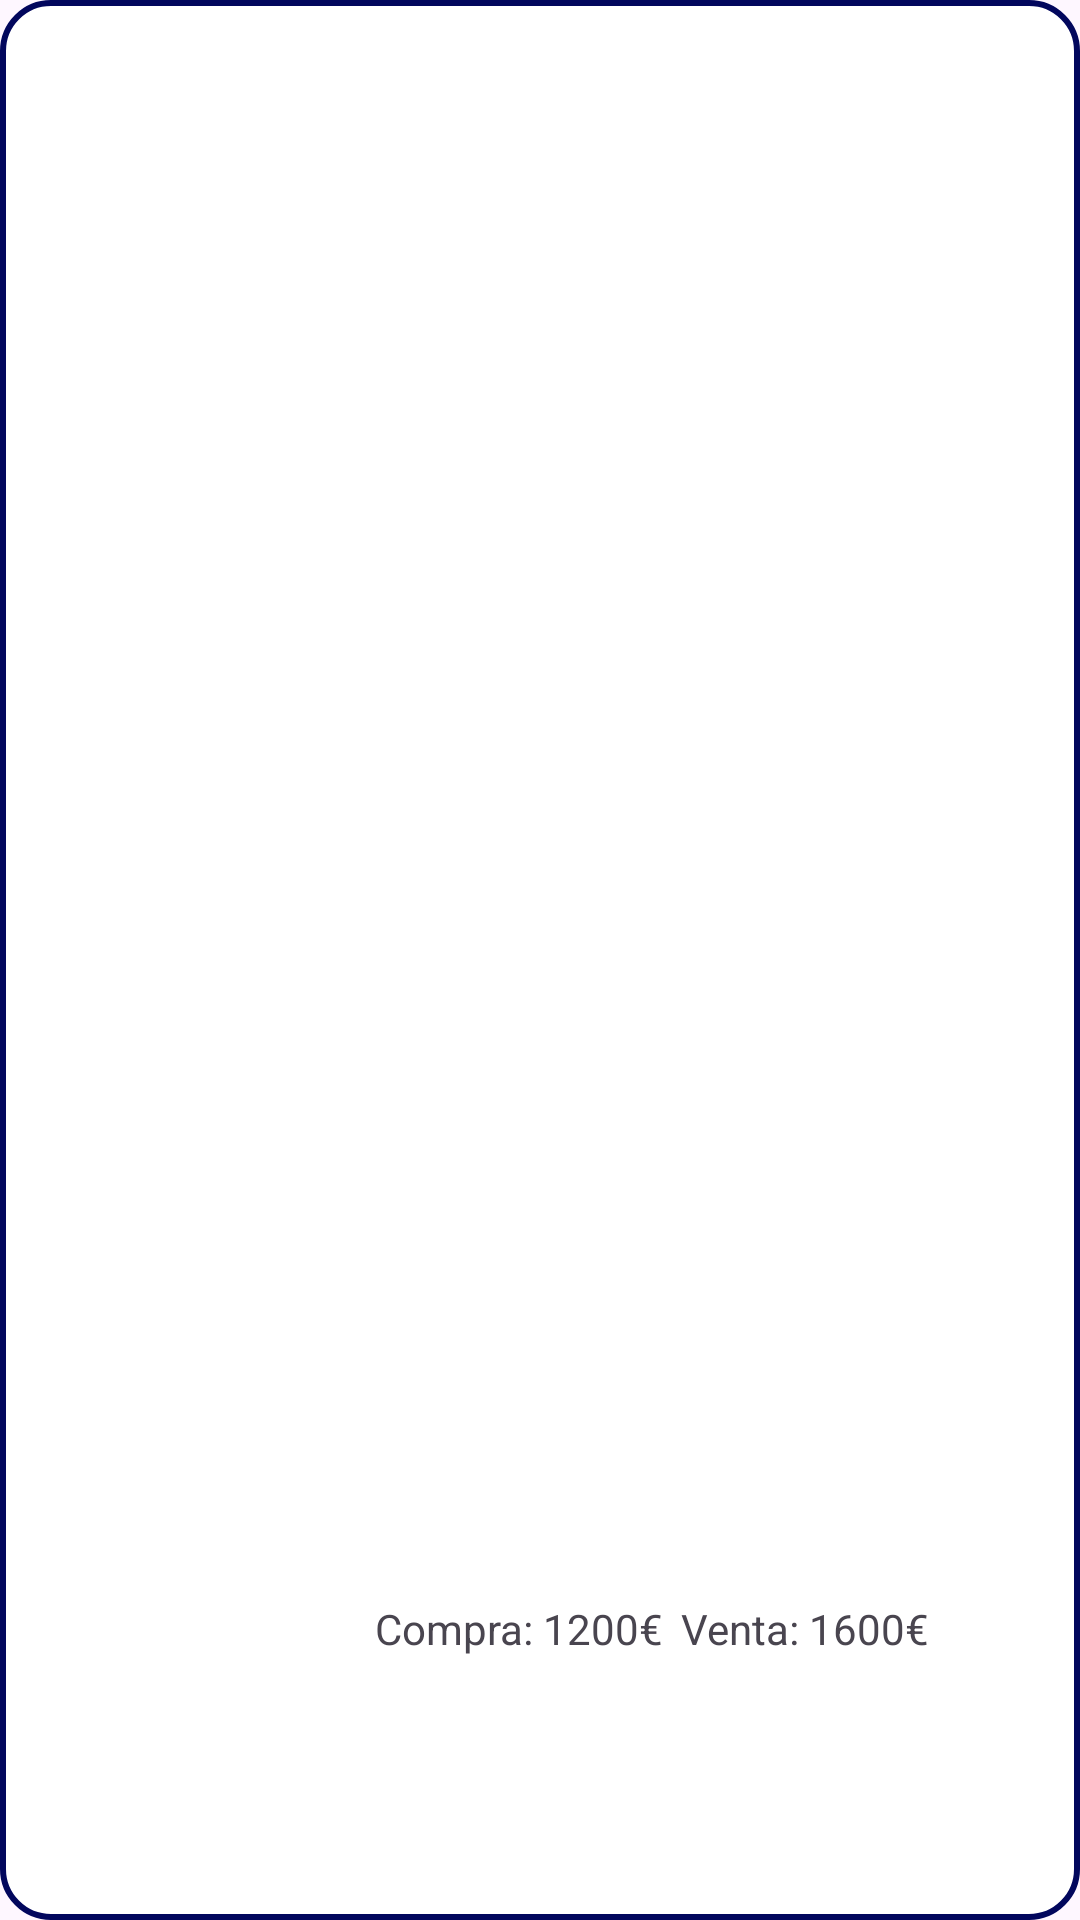

Produce the Android XML layout that renders to this screen, including the resource entries it uses.
<!-- AndroidManifest.xml: application theme Theme.KickList_ProyectoTFG -->
<!-- res/layout/activity_estilo_grid_view_historial_ventas.xml -->
<?xml version="1.0" encoding="utf-8"?>
<androidx.constraintlayout.widget.ConstraintLayout xmlns:android="http://schemas.android.com/apk/res/android"
    xmlns:app="http://schemas.android.com/apk/res-auto"
    xmlns:tools="http://schemas.android.com/tools"
    android:id="@+id/main"
    android:layout_width="match_parent"
    android:layout_height="150dp"
    android:background="@drawable/bordes_azules"
    android:minHeight="150dp"
    tools:context=".EstilosGridView.EstiloGridView_HistorialVentas">

    <ImageView
        android:id="@+id/img_prod_venta"
        android:layout_width="114dp"
        android:layout_height="79dp"
        android:scaleType="centerInside"
        app:layout_constraintBottom_toBottomOf="parent"
        app:layout_constraintEnd_toEndOf="parent"
        app:layout_constraintHorizontal_bias="0.053"
        app:layout_constraintStart_toStartOf="parent"
        app:layout_constraintTop_toTopOf="parent"
        app:layout_constraintVertical_bias="0.281" />

    <TextView
        android:id="@+id/txt_nombre_venta"
        android:layout_width="250dp"
        android:layout_height="50dp"
        android:padding="5dp"
        android:textAlignment="textEnd"
        android:textSize="16sp"
        app:layout_constraintBottom_toBottomOf="parent"
        app:layout_constraintEnd_toEndOf="parent"
        app:layout_constraintHorizontal_bias="0.9"
        app:layout_constraintStart_toStartOf="parent"
        app:layout_constraintTop_toTopOf="parent"
        app:layout_constraintVertical_bias="0.2" />

    <TextView
        android:id="@+id/txt_sku_venta"
        android:layout_width="100dp"
        android:layout_height="30dp"
        android:padding="5dp"
        android:textAlignment="textEnd"
        android:textSize="14sp"
        app:layout_constraintBottom_toBottomOf="parent"
        app:layout_constraintEnd_toEndOf="parent"
        app:layout_constraintHorizontal_bias="0.951"
        app:layout_constraintStart_toStartOf="parent"
        app:layout_constraintTop_toTopOf="parent"
        app:layout_constraintVertical_bias="0.583" />

    <TextView
        android:id="@+id/txt_talla_venta"
        android:layout_width="150dp"
        android:layout_height="30dp"
        android:padding="5dp"
        android:textAlignment="center"
        android:textSize="14sp"
        app:layout_constraintBottom_toBottomOf="parent"
        app:layout_constraintEnd_toEndOf="parent"
        app:layout_constraintHorizontal_bias="0.559"
        app:layout_constraintStart_toStartOf="parent"
        app:layout_constraintTop_toTopOf="parent"
        app:layout_constraintVertical_bias="0.583" />

    <TextView
        android:id="@+id/txt_precio_compra"
        android:layout_width="125dp"
        android:layout_height="30dp"
        android:padding="5dp"
        android:text="Compra: 1200€"
        android:textAlignment="textStart"
        android:textSize="14sp"
        app:layout_constraintBottom_toBottomOf="parent"
        app:layout_constraintEnd_toEndOf="parent"
        app:layout_constraintHorizontal_bias="0.51"
        app:layout_constraintStart_toStartOf="parent"
        app:layout_constraintTop_toTopOf="parent"
        app:layout_constraintVertical_bias="0.866" />

    <TextView
        android:id="@+id/txt_precio_venta"
        android:layout_width="125dp"
        android:layout_height="30dp"
        android:padding="5dp"
        android:text="Venta: 1600€"
        android:textAlignment="textStart"
        android:textSize="14sp"
        app:layout_constraintBottom_toBottomOf="parent"
        app:layout_constraintEnd_toEndOf="parent"
        app:layout_constraintHorizontal_bias="0.944"
        app:layout_constraintStart_toStartOf="parent"
        app:layout_constraintTop_toTopOf="parent"
        app:layout_constraintVertical_bias="0.866" />

    <TextView
        android:id="@+id/txt_fecha_venta"
        android:layout_width="114dp"
        android:layout_height="30dp"
        android:padding="5dp"
        android:textAlignment="center"
        android:textSize="14sp"
        app:layout_constraintBottom_toBottomOf="parent"
        app:layout_constraintEnd_toEndOf="parent"
        app:layout_constraintHorizontal_bias="0.053"
        app:layout_constraintStart_toStartOf="parent"
        app:layout_constraintTop_toTopOf="parent"
        app:layout_constraintVertical_bias="0.866" />

</androidx.constraintlayout.widget.ConstraintLayout>
<!-- resources referenced by this layout -->
<resources>
  <!-- drawable bordes_azules (drawable) -->
  <?xml version="1.0" encoding="utf-8"?>
  <shape xmlns:android="http://schemas.android.com/apk/res/android"
      android:shape="rectangle">
  
      
      <solid android:color="#FFFFFF"/>
  
      
      <corners android:radius="16dp"/>
  
      
      <stroke
          android:width="2dp"
          android:color="#02075D"/> 
  </shape>
  <style name="Theme.KickList_ProyectoTFG" parent="Base.Theme.KickList_ProyectoTFG" />
  <style name="Base.Theme.KickList_ProyectoTFG" parent="Theme.Material3.DayNight.NoActionBar">
          
          
      </style>
</resources>
